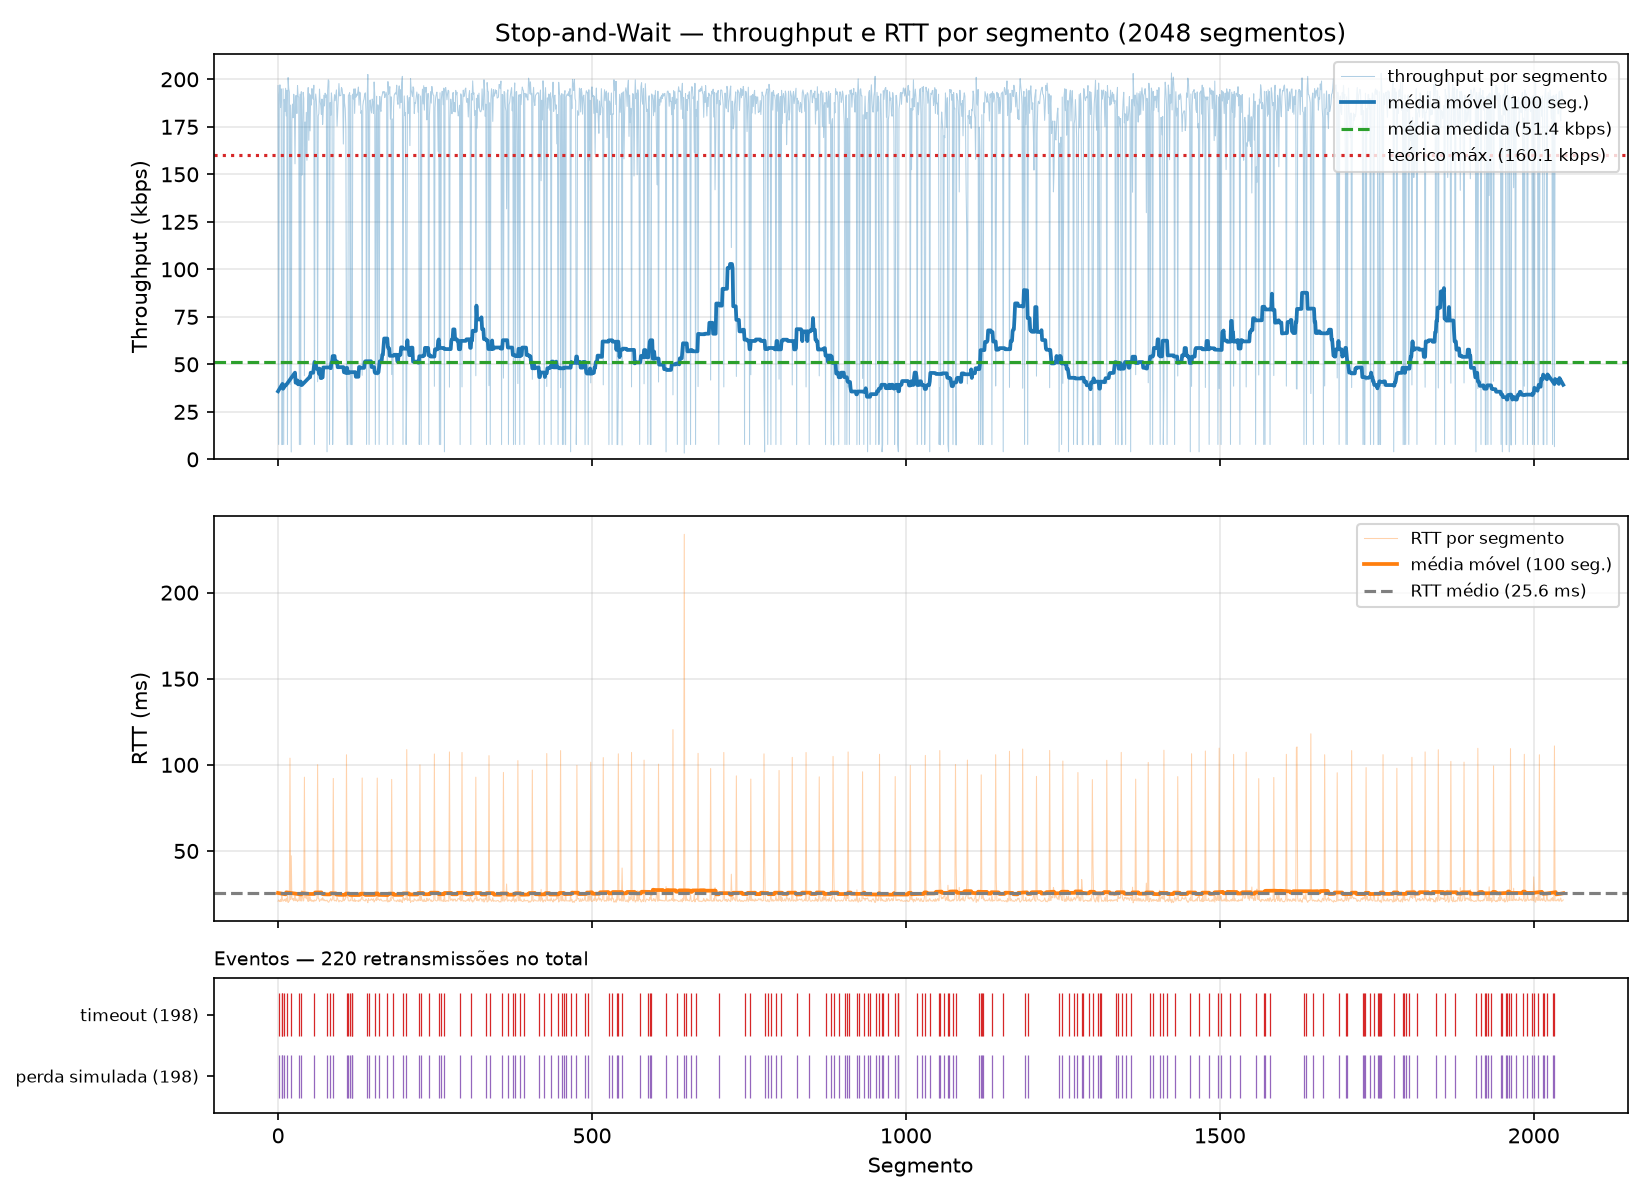

Data behind this chart, as committed beside it:
segment, timestamp, size_bytes, rtt_ms, rtt_estimated_ms, timeout_ms, throughput_kbps, retransmissions, timeout_occurred, window_size, protocol, simulated_loss, sim_drops, recv_time_ms
0, 2026-10-24T14:05:04.683237-03:00, 512, 20.82, , 500, 196.7, 0, 0, 1, saw, 0, 0, 20.82
1, 2026-10-24T14:05:05.206480-03:00, 512, 21.62, , 500, 7.831, 1, 1, 1, saw, 1, 1, 543.9
2, 2026-10-24T14:05:05.227749-03:00, 512, 21.03, , 500, 192.1, 0, 0, 1, saw, 0, 0, 565.2
3, 2026-10-24T14:05:05.248552-03:00, 512, 20.57, , 500, 197.1, 0, 0, 1, saw, 0, 0, 586
4, 2026-10-24T14:05:05.270700-03:00, 512, 21.89, , 500, 185.2, 0, 0, 1, saw, 0, 0, 608.1
5, 2026-10-24T14:05:05.291699-03:00, 512, 20.71, , 500, 194.9, 0, 0, 1, saw, 0, 0, 629.1
6, 2026-10-24T14:05:05.818344-03:00, 512, 25.3, , 500, 7.778, 1, 1, 1, saw, 1, 1, 1156
7, 2026-10-24T14:05:06.342142-03:00, 512, 21.9, , 500, 7.819, 1, 1, 1, saw, 1, 1, 1680
8, 2026-10-24T14:05:06.363192-03:00, 512, 20.77, , 500, 195, 0, 0, 1, saw, 0, 0, 1701
9, 2026-10-24T14:05:06.886469-03:00, 512, 21.57, , 500, 7.828, 1, 1, 1, saw, 1, 1, 2224
10, 2026-10-24T14:05:06.908044-03:00, 512, 21.27, , 500, 189.4, 0, 0, 1, saw, 0, 0, 2245
11, 2026-10-24T14:05:06.930426-03:00, 512, 22.09, , 500, 183.1, 0, 0, 1, saw, 0, 0, 2268
12, 2026-10-24T14:05:06.951414-03:00, 512, 20.68, , 500, 195.3, 0, 0, 1, saw, 0, 0, 2289
13, 2026-10-24T14:05:06.974033-03:00, 512, 22.36, , 500, 180.8, 0, 0, 1, saw, 0, 0, 2311
14, 2026-10-24T14:05:06.995130-03:00, 512, 20.83, , 500, 194.3, 0, 0, 1, saw, 0, 0, 2333
15, 2026-10-24T14:05:07.521330-03:00, 512, 24.09, , 500, 7.785, 1, 1, 1, saw, 1, 1, 2859
16, 2026-10-24T14:05:07.541693-03:00, 512, 20.09, , 500, 200.9, 0, 0, 1, saw, 0, 0, 2879
17, 2026-10-24T14:05:07.562761-03:00, 512, 20.75, , 500, 195, 0, 0, 1, saw, 0, 0, 2900
18, 2026-10-24T14:05:07.583879-03:00, 512, 20.85, , 500, 193.4, 0, 0, 1, saw, 0, 0, 2921
19, 2026-10-24T14:05:07.688030-03:00, 512, 103.9, , 500, 39.33, 0, 0, 1, saw, 0, 0, 3025
20, 2026-10-24T14:05:07.710000-03:00, 512, 21.69, , 500, 186.5, 0, 0, 1, saw, 0, 0, 3047
21, 2026-10-24T14:05:08.760361-03:00, 512, 47.18, , 500, 3.900, 2, 1, 1, saw, 1, 2, 4098
22, 2026-10-24T14:05:08.783363-03:00, 512, 22.72, , 500, 177.7, 0, 0, 1, saw, 0, 0, 4121
23, 2026-10-24T14:05:08.805277-03:00, 512, 21.65, , 500, 187, 0, 0, 1, saw, 0, 0, 4143
24, 2026-10-24T14:05:08.828084-03:00, 512, 22.51, , 500, 179.8, 0, 0, 1, saw, 0, 0, 4165
25, 2026-10-24T14:05:08.849388-03:00, 512, 21.02, , 500, 192.1, 0, 0, 1, saw, 0, 0, 4187
26, 2026-10-24T14:05:08.871232-03:00, 512, 21.55, , 500, 187.8, 0, 0, 1, saw, 0, 0, 4209
27, 2026-10-24T14:05:08.897529-03:00, 512, 26.03, , 500, 155.5, 0, 0, 1, saw, 0, 0, 4235
28, 2026-10-24T14:05:08.918925-03:00, 512, 21.15, , 500, 191.3, 0, 0, 1, saw, 0, 0, 4256
29, 2026-10-24T14:05:08.940328-03:00, 512, 21.15, , 500, 191.5, 0, 0, 1, saw, 0, 0, 4278
30, 2026-10-24T14:05:08.962833-03:00, 512, 22.25, , 500, 182, 0, 0, 1, saw, 0, 0, 4300
31, 2026-10-24T14:05:08.983636-03:00, 512, 20.57, , 500, 196.8, 0, 0, 1, saw, 0, 0, 4321
32, 2026-10-24T14:05:09.005068-03:00, 512, 21.23, , 500, 190.9, 0, 0, 1, saw, 0, 0, 4342
33, 2026-10-24T14:05:09.026534-03:00, 512, 21.28, , 500, 190.7, 0, 0, 1, saw, 0, 0, 4364
34, 2026-10-24T14:05:09.553610-03:00, 512, 25.59, , 500, 7.773, 1, 1, 1, saw, 1, 1, 4891
35, 2026-10-24T14:05:09.574847-03:00, 512, 20.97, , 500, 192.2, 0, 0, 1, saw, 0, 0, 4912
36, 2026-10-24T14:05:10.101806-03:00, 512, 24.86, , 500, 7.773, 1, 1, 1, saw, 1, 1, 5439
37, 2026-10-24T14:05:10.122990-03:00, 512, 20.92, , 500, 193.5, 0, 0, 1, saw, 0, 0, 5460
38, 2026-10-24T14:05:10.150367-03:00, 512, 27.11, , 500, 149.6, 0, 0, 1, saw, 0, 0, 5488
39, 2026-10-24T14:05:10.173623-03:00, 512, 23, , 500, 176.1, 0, 0, 1, saw, 0, 0, 5511
40, 2026-10-24T14:05:10.194844-03:00, 512, 20.92, , 500, 193.1, 0, 0, 1, saw, 0, 0, 5532
41, 2026-10-24T14:05:10.216396-03:00, 512, 21.3, , 500, 189.9, 0, 0, 1, saw, 0, 0, 5554
42, 2026-10-24T14:05:10.309517-03:00, 512, 92.84, , 500, 44, 0, 0, 1, saw, 0, 0, 5647
43, 2026-10-24T14:05:10.332559-03:00, 512, 22.78, , 500, 177.6, 0, 0, 1, saw, 0, 0, 5670
44, 2026-10-24T14:05:10.358203-03:00, 512, 25.39, , 500, 159.7, 0, 0, 1, saw, 0, 0, 5696
45, 2026-10-24T14:05:10.380660-03:00, 512, 22.18, , 500, 182.6, 0, 0, 1, saw, 0, 0, 5718
46, 2026-10-24T14:05:10.406659-03:00, 512, 25.74, , 500, 157.4, 0, 0, 1, saw, 0, 0, 5744
47, 2026-10-24T14:05:10.428635-03:00, 512, 21.7, , 500, 186.7, 0, 0, 1, saw, 0, 0, 5766
48, 2026-10-24T14:05:10.449538-03:00, 512, 20.66, , 500, 195.6, 0, 0, 1, saw, 0, 0, 5787
49, 2026-10-24T14:05:10.473930-03:00, 512, 24.15, , 500, 167.9, 0, 0, 1, saw, 0, 0, 5811
50, 2026-10-24T14:05:10.495229-03:00, 512, 21.05, , 500, 192.4, 0, 0, 1, saw, 0, 0, 5833
51, 2026-10-24T14:05:10.518942-03:00, 512, 23.41, , 500, 172.8, 0, 0, 1, saw, 0, 0, 5856
52, 2026-10-24T14:05:10.540297-03:00, 512, 21.09, , 500, 191.8, 0, 0, 1, saw, 0, 0, 5878
53, 2026-10-24T14:05:10.562290-03:00, 512, 21.69, , 500, 186.4, 0, 0, 1, saw, 0, 0, 5900
54, 2026-10-24T14:05:10.583243-03:00, 512, 20.69, , 500, 195.1, 0, 0, 1, saw, 0, 0, 5921
55, 2026-10-24T14:05:10.604660-03:00, 512, 21.16, , 500, 191.2, 0, 0, 1, saw, 0, 0, 5942
56, 2026-10-24T14:05:10.626295-03:00, 512, 21.36, , 500, 189.6, 0, 0, 1, saw, 0, 0, 5964
57, 2026-10-24T14:05:10.647107-03:00, 512, 20.52, , 500, 196.9, 0, 0, 1, saw, 0, 0, 5984
58, 2026-10-24T14:05:11.170447-03:00, 512, 21.59, , 500, 7.827, 1, 1, 1, saw, 1, 1, 6508
59, 2026-10-24T14:05:11.192150-03:00, 512, 21.43, , 500, 188.4, 0, 0, 1, saw, 0, 0, 6529
... 1,988 more rows
